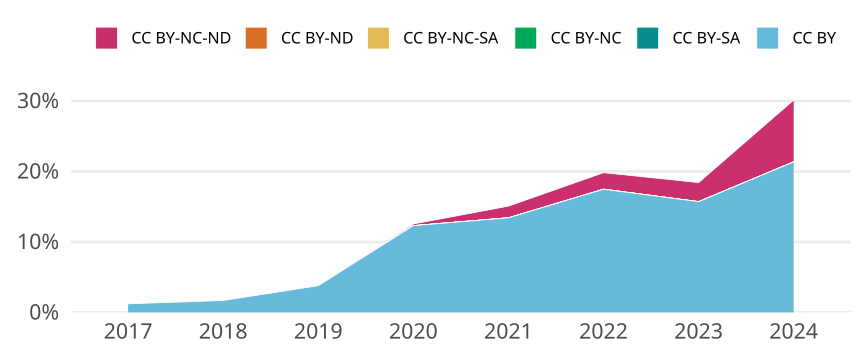

Values plotted in this chart, from the file beside it:
cr_year, jn_all, cc, cc_total, prop
2017, 1067, CC BY, 13, 0.01218
2017, 1067, CC BY-SA, 0, 0
2017, 1067, CC BY-NC, 0, 0
2017, 1067, CC BY-NC-SA, 0, 0
2017, 1067, CC BY-ND, 0, 0
2017, 1067, CC BY-NC-ND, 0, 0
2018, 1181, CC BY, 20, 0.01693
2018, 1181, CC BY-SA, 0, 0
2018, 1181, CC BY-NC, 0, 0
2018, 1181, CC BY-NC-SA, 0, 0
2018, 1181, CC BY-ND, 0, 0
2018, 1181, CC BY-NC-ND, 0, 0
2019, 1133, CC BY, 43, 0.03795
2019, 1133, CC BY-SA, 0, 0
2019, 1133, CC BY-NC, 0, 0
2019, 1133, CC BY-NC-SA, 0, 0
2019, 1133, CC BY-ND, 0, 0
2019, 1133, CC BY-NC-ND, 0, 0
2020, 1235, CC BY, 152, 0.1231
2020, 1235, CC BY-SA, 0, 0
2020, 1235, CC BY-NC, 0, 0
2020, 1235, CC BY-NC-SA, 0, 0
2020, 1235, CC BY-ND, 0, 0
2020, 1235, CC BY-NC-ND, 3, 0.002429
2021, 1386, CC BY, 186, 0.1342
2021, 1386, CC BY-SA, 0, 0
2021, 1386, CC BY-NC, 0, 0
2021, 1386, CC BY-NC-SA, 0, 0
2021, 1386, CC BY-ND, 0, 0
2021, 1386, CC BY-NC-ND, 23, 0.01659
2022, 1362, CC BY, 238, 0.1747
2022, 1362, CC BY-SA, 0, 0
2022, 1362, CC BY-NC, 0, 0
2022, 1362, CC BY-NC-SA, 0, 0
2022, 1362, CC BY-ND, 0, 0
2022, 1362, CC BY-NC-ND, 32, 0.02349
2023, 1216, CC BY, 191, 0.1571
2023, 1216, CC BY-SA, 0, 0
2023, 1216, CC BY-NC, 0, 0
2023, 1216, CC BY-NC-SA, 0, 0
2023, 1216, CC BY-ND, 0, 0
2023, 1216, CC BY-NC-ND, 33, 0.02714
2024, 810, CC BY, 173, 0.2136
2024, 810, CC BY-SA, 0, 0
2024, 810, CC BY-NC, 0, 0
2024, 810, CC BY-NC-SA, 0, 0
2024, 810, CC BY-ND, 0, 0
2024, 810, CC BY-NC-ND, 71, 0.08765
